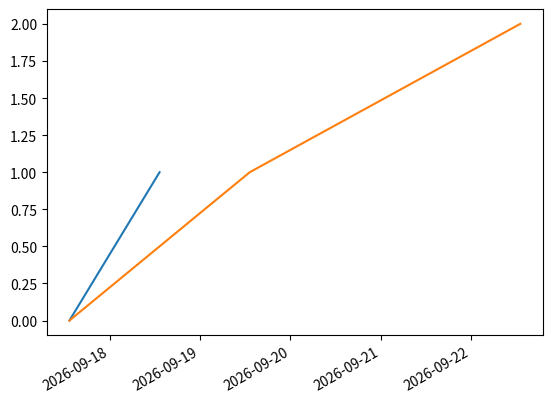

Write the Python code that produced this figure.
#!/usr/bin/env python2
# -*- coding: utf-8 -*-
"""
Created on Wed Mar 28 15:39:00 2018

@author: tgaggstatter
"""

from datetime import datetime as dt
from datetime import timedelta as td

dates = ['01/02/1991 08:00','01/03/1991 01:00','01/04/1991 08:00']
x = [dt.strptime(d,'%m/%d/%Y %H:%M') for d in dates]
y = range(len(x)) # many thanks to Kyss Tao for setting me straight here
y2 = range(2) # many thanks to Kyss Tao for setting me straight here

import matplotlib.pyplot as plt
import matplotlib.dates as mdates

#plt.gca().xaxis.set_major_formatter(mdates.DateFormatter('%m/%d/%Y'))
#plt.gca().xaxis.set_major_locator(mdates.DayLocator())

a0 = dt.now()
a1 = dt.now() - td(days=1)
a2 = dt.now() - td(days=2)
a3 = dt.now() - td(days=3)
a4 = dt.now() - td(days=4)
a5 = dt.now() - td(days=5)



x2 = [a5, a4]
x3 = [a5, a3, a0]

plt.plot(x2,y2)
plt.plot(x3,y)

plt.gcf().autofmt_xdate()
plt.show()
